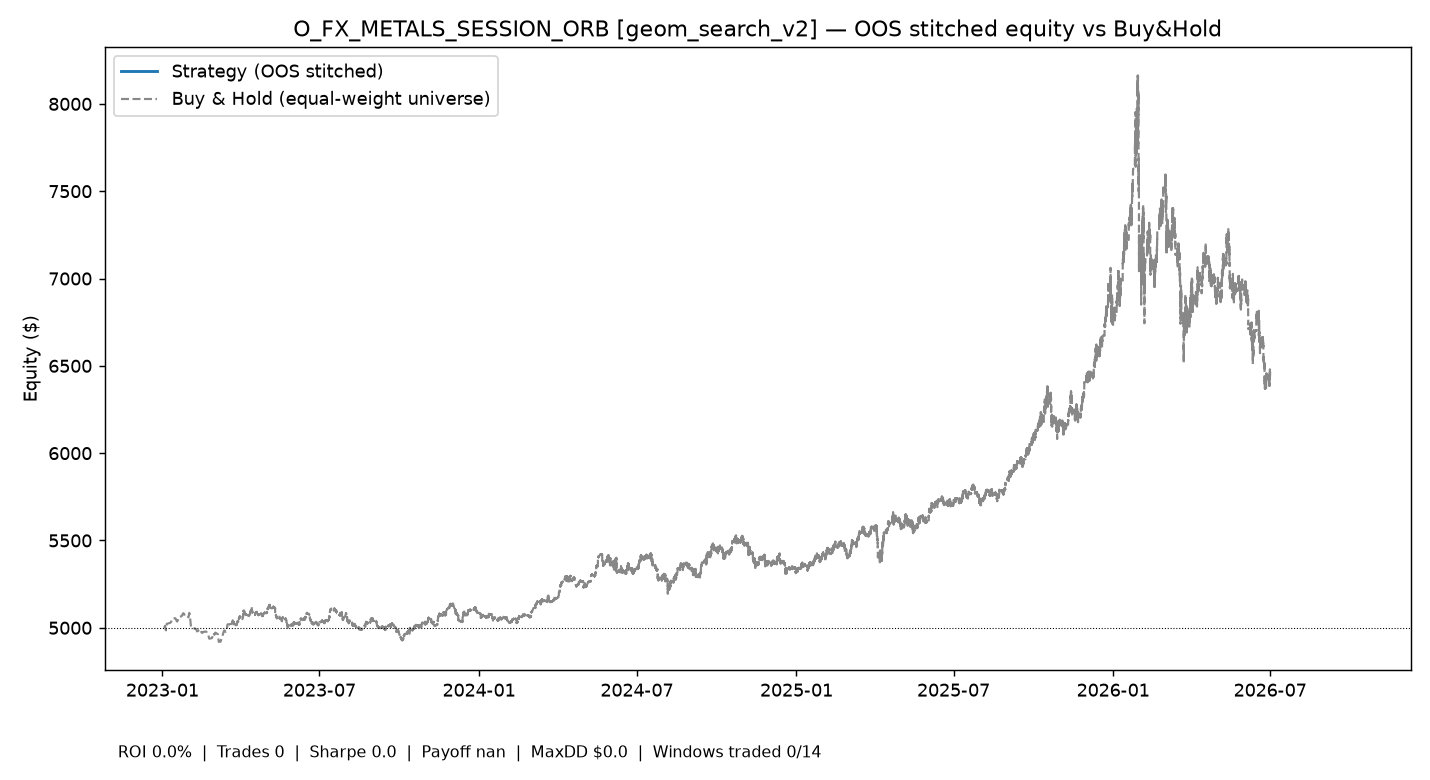

The file beside this chart, header and first rows:
time, equity
2026-10-02 10:15:00.200538+00:00, 5000
